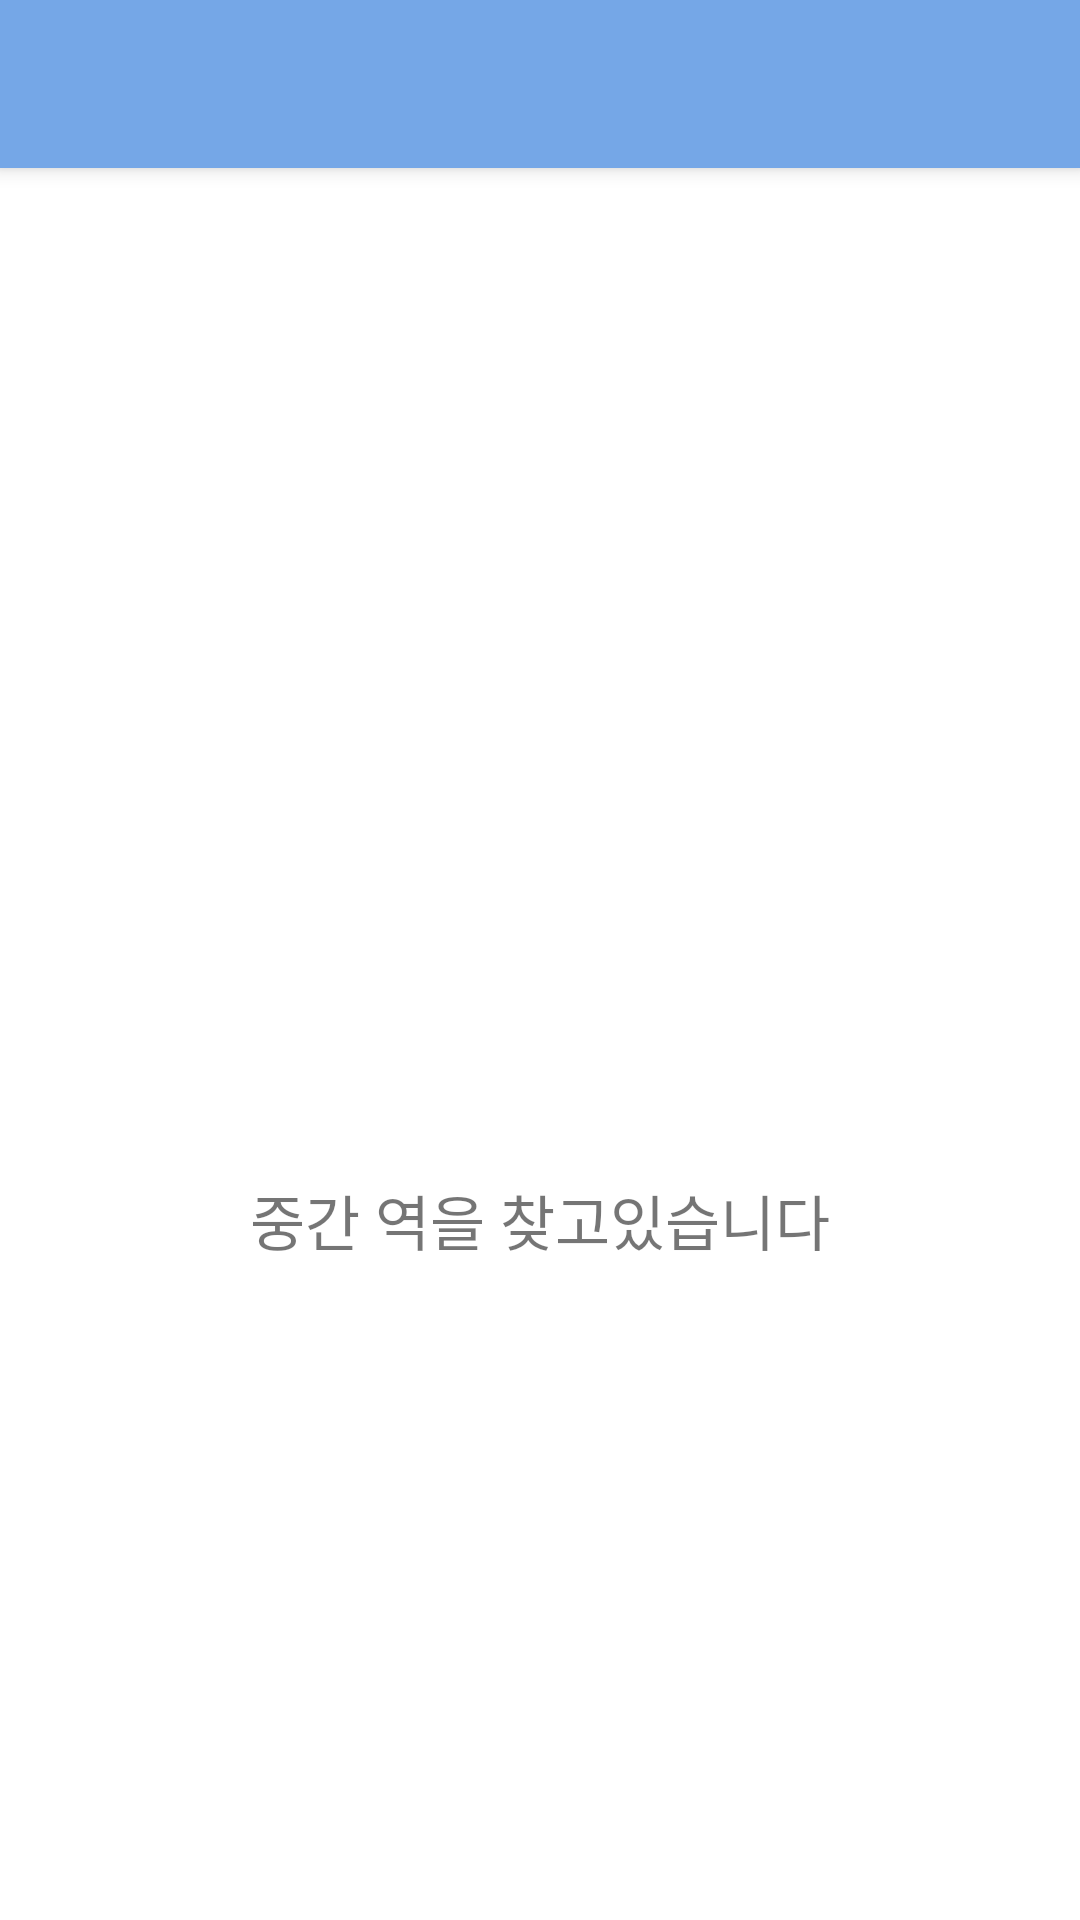

Here is an Android app screen rendered from its layout file. Give the layout XML and the strings, colors and styles it references.
<!-- AndroidManifest.xml: application theme Theme.MeetWhere -->
<!-- res/layout/activity_find.xml -->
<?xml version="1.0" encoding="utf-8"?>
<androidx.coordinatorlayout.widget.CoordinatorLayout xmlns:android="http://schemas.android.com/apk/res/android"
    xmlns:app="http://schemas.android.com/apk/res-auto"
    xmlns:tools="http://schemas.android.com/tools"
    android:layout_width="match_parent"
    android:layout_height="match_parent"
    tools:context=".view.main.MainActivity">

    <com.google.android.material.appbar.AppBarLayout
        android:layout_width="match_parent"
        android:layout_height="wrap_content"
        android:theme="@style/Theme.MeetWhere.AppBarOverlay">

        <androidx.appcompat.widget.Toolbar
            android:id="@+id/toolbar"
            android:layout_width="match_parent"
            android:layout_height="?attr/actionBarSize"
            android:background="?attr/colorPrimary"
            app:popupTheme="@style/Theme.MeetWhere.PopupOverlay" />

    </com.google.android.material.appbar.AppBarLayout>

    <RelativeLayout
        android:id="@+id/relativeLayout"
        android:layout_width="match_parent"
        android:layout_height="match_parent"
        app:layout_behavior="@string/appbar_scrolling_view_behavior">

        <ProgressBar
            android:id="@+id/progress"
            android:layout_width="wrap_content"
            android:layout_height="wrap_content"
            android:layout_centerHorizontal="true"
            android:layout_centerVertical="true"
            android:indeterminateTint="@color/colorPrimary" />

        <TextView
            android:layout_width="wrap_content"
            android:layout_height="wrap_content"
            android:layout_below="@+id/progress"
            android:layout_centerHorizontal="true"
            android:layout_marginTop="20dp"
            android:text="중간 역을 찾고있습니다"
            android:textSize="20dp" />
    </RelativeLayout>
</androidx.coordinatorlayout.widget.CoordinatorLayout>
<!-- resources referenced by this layout -->
<resources>
  <color name="colorPrimary">#75A7E7</color>
  <style name="Theme.MeetWhere.AppBarOverlay" parent="ThemeOverlay.AppCompat.Dark.ActionBar" />
  <style name="Theme.MeetWhere.PopupOverlay" parent="ThemeOverlay.AppCompat.Light" />
  <style name="Theme.MeetWhere" parent="Theme.MaterialComponents.DayNight.DarkActionBar">
          
          <item name="colorPrimary">@color/colorPrimary</item>
          <item name="colorPrimaryVariant">@color/colorPrimaryDark</item>
          <item name="colorOnSecondary">@color/black</item>
          
          <item name="android:statusBarColor" tools:targetApi="l">?attr/colorPrimaryVariant</item>
          
      </style>
  <color name="colorPrimaryDark">#406FAD</color>
  <color name="black">#FF000000</color>
</resources>
